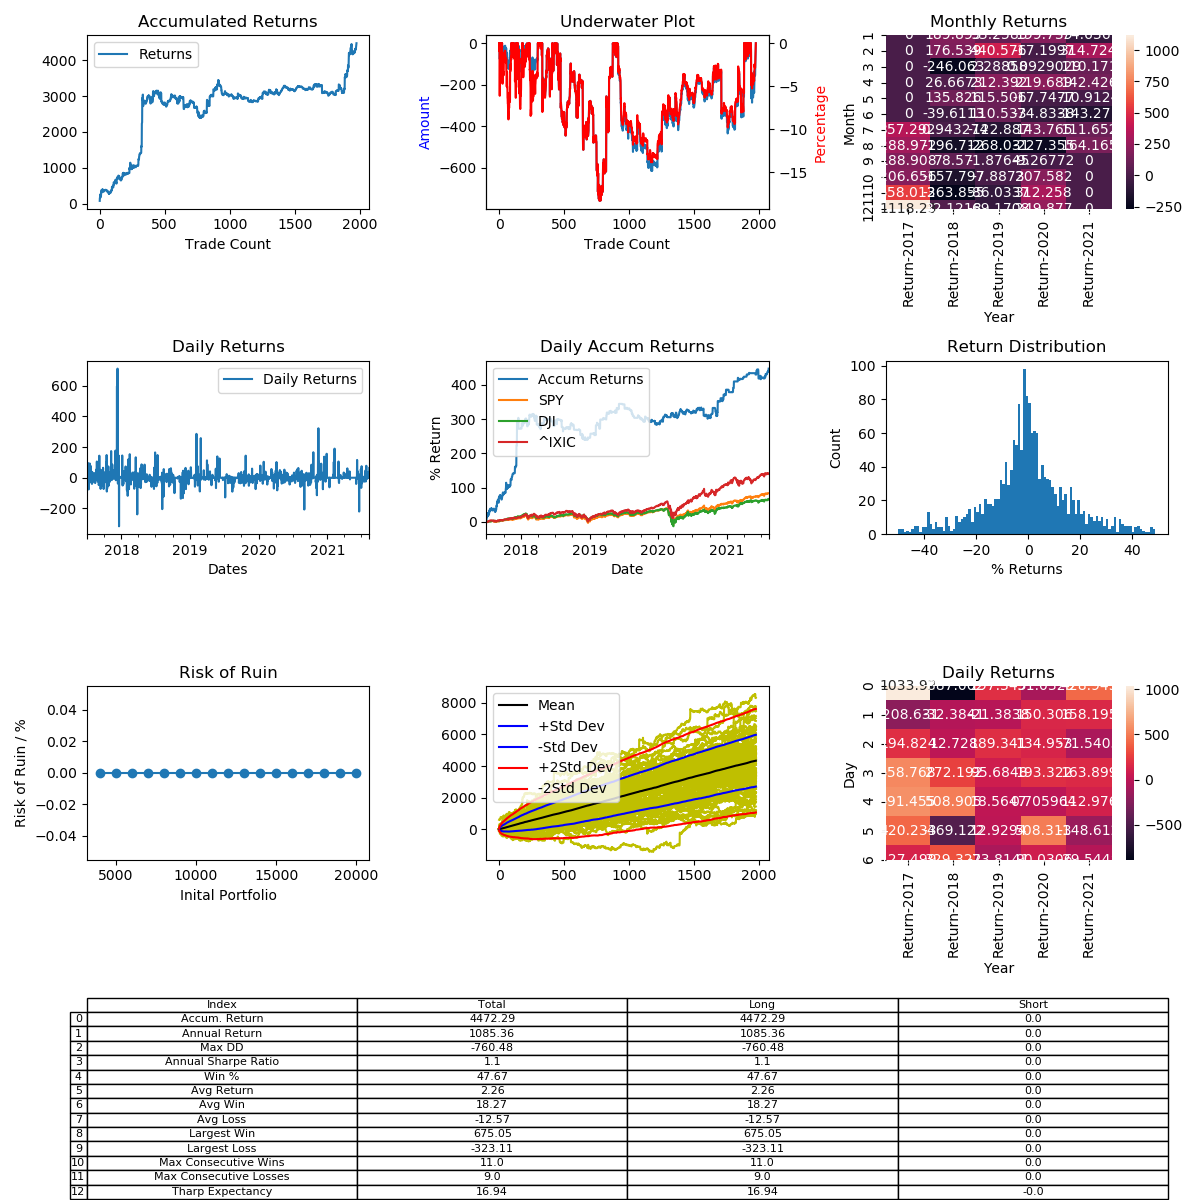

The table this chart was drawn from, first rows:
, Entry Time, Exit Time, Symbol, Direction, Entry, Exit
0, 2017-07-02 01:30:00, 2017-07-03 01:50:00, LTCUSD, LONG, 37.7, 40.63
1, 2017-07-03 21:35:00, 2017-07-04 17:40:00, LTCUSD, LONG, 46.89, 50.92
2, 2017-07-04 19:35:00, 2017-07-05 06:50:00, LTCUSD, LONG, 51.37, 51.55
3, 2017-07-07 23:20:00, 2017-07-08 05:55:00, LTCUSD, LONG, 46.44, 45.93
4, 2017-07-08 06:35:00, 2017-07-09 17:10:00, LTCUSD, LONG, 45.52, 49.86
5, 2017-07-10 07:40:00, 2017-07-11 00:05:00, LTCUSD, LONG, 49.57, 45.78
6, 2017-07-11 08:50:00, 2017-07-11 10:15:00, LTCUSD, LONG, 42.67, 44.39
7, 2017-07-12 04:50:00, 2017-07-12 21:50:00, LTCUSD, LONG, 44.29, 46.54
8, 2017-07-13 07:20:00, 2017-07-14 01:30:00, LTCUSD, LONG, 46.18, 44.73
9, 2017-07-14 17:10:00, 2017-07-15 05:50:00, LTCUSD, LONG, 40.89, 40.02
10, 2017-07-15 13:10:00, 2017-07-15 17:30:00, LTCUSD, LONG, 39.23, 40.22
11, 2017-07-16 04:30:00, 2017-07-18 10:05:00, LTCUSD, LONG, 39.0, 42.63
12, 2017-07-18 13:45:00, 2017-07-19 08:55:00, LTCUSD, LONG, 43.07, 43.12
13, 2017-07-19 09:55:00, 2017-07-19 17:25:00, LTCUSD, LONG, 42.99, 41.71
14, 2017-07-20 11:55:00, 2017-07-22 10:50:00, LTCUSD, LONG, 42.78, 46.14
15, 2017-07-24 02:45:00, 2017-07-24 07:25:00, LTCUSD, LONG, 45.35, 44.7
16, 2017-07-24 10:25:00, 2017-07-24 21:50:00, LTCUSD, LONG, 45.11, 45.3
17, 2017-07-26 08:55:00, 2017-07-26 10:55:00, LTCUSD, LONG, 42.11, 41.97
18, 2017-07-26 20:40:00, 2017-07-27 01:45:00, LTCUSD, LONG, 41.8, 42.22
19, 2017-07-27 19:35:00, 2017-07-28 04:55:00, LTCUSD, LONG, 41.37, 42.0
20, 2017-07-28 21:25:00, 2017-07-29 12:15:00, LTCUSD, LONG, 40.59, 38.95
21, 2017-07-29 14:15:00, 2017-07-29 15:55:00, LTCUSD, LONG, 39.3, 39.4
22, 2017-07-29 18:00:00, 2017-07-30 01:05:00, LTCUSD, LONG, 40.2, 41.64
23, 2017-07-30 06:40:00, 2017-07-30 09:30:00, LTCUSD, LONG, 40.0, 40.3
24, 2017-07-30 20:20:00, 2017-07-31 12:05:00, LTCUSD, LONG, 40.96, 39.25
25, 2017-08-01 05:15:00, 2017-08-01 06:00:00, LTCUSD, LONG, 43.59, 43.29
26, 2017-08-02 03:55:00, 2017-08-02 19:05:00, LTCUSD, LONG, 42.84, 42.12
27, 2017-08-03 03:50:00, 2017-08-03 04:15:00, LTCUSD, LONG, 42.03, 42.01
28, 2017-08-03 05:15:00, 2017-08-04 01:05:00, LTCUSD, LONG, 41.9, 42.6
29, 2017-08-07 16:10:00, 2017-08-07 17:35:00, LTCUSD, LONG, 45.96, 45.9
30, 2017-08-07 21:50:00, 2017-08-07 23:35:00, LTCUSD, LONG, 45.87, 45.89
31, 2017-08-07 23:50:00, 2017-08-08 02:25:00, LTCUSD, LONG, 45.99, 46.15
32, 2017-08-08 04:55:00, 2017-08-08 10:10:00, LTCUSD, LONG, 46.14, 45.99
33, 2017-08-08 11:10:00, 2017-08-08 14:40:00, LTCUSD, LONG, 45.91, 46.03
34, 2017-08-08 17:05:00, 2017-08-08 17:40:00, LTCUSD, LONG, 46.21, 46.25
35, 2017-08-09 03:40:00, 2017-08-09 04:25:00, LTCUSD, LONG, 48.38, 48.1
36, 2017-08-09 04:50:00, 2017-08-09 08:25:00, LTCUSD, LONG, 48.04, 49.18
37, 2017-08-09 09:05:00, 2017-08-09 09:15:00, LTCUSD, LONG, 49.6, 49.9
38, 2017-08-09 19:15:00, 2017-08-09 21:20:00, LTCUSD, LONG, 47.78, 48.1
39, 2017-08-09 23:45:00, 2017-08-09 23:55:00, LTCUSD, LONG, 47.86, 47.69
40, 2017-08-10 00:00:00, 2017-08-10 05:35:00, LTCUSD, LONG, 47.71, 47.6
41, 2017-08-10 07:45:00, 2017-08-10 07:55:00, LTCUSD, LONG, 47.97, 47.97
42, 2017-08-10 09:45:00, 2017-08-10 11:10:00, LTCUSD, LONG, 48.1, 47.97
43, 2017-08-10 13:00:00, 2017-08-10 15:45:00, LTCUSD, LONG, 47.99, 48.4
44, 2017-08-10 17:30:00, 2017-08-10 17:55:00, LTCUSD, LONG, 47.93, 48.0
45, 2017-08-10 21:15:00, 2017-08-10 23:30:00, LTCUSD, LONG, 47.44, 47.53
46, 2017-08-11 00:25:00, 2017-08-11 01:10:00, LTCUSD, LONG, 46.98, 46.99
47, 2017-08-11 03:35:00, 2017-08-11 03:50:00, LTCUSD, LONG, 47.47, 47.46
48, 2017-08-11 07:35:00, 2017-08-11 08:55:00, LTCUSD, LONG, 47.15, 46.85
49, 2017-08-11 09:45:00, 2017-08-11 09:55:00, LTCUSD, LONG, 46.88, 46.84
50, 2017-08-11 12:40:00, 2017-08-11 12:50:00, LTCUSD, LONG, 46.93, 46.84
51, 2017-08-11 14:15:00, 2017-08-11 15:55:00, LTCUSD, LONG, 47.19, 46.86
52, 2017-08-11 16:50:00, 2017-08-11 17:50:00, LTCUSD, LONG, 47.04, 46.94
53, 2017-08-11 17:55:00, 2017-08-11 21:55:00, LTCUSD, LONG, 46.93, 46.85
54, 2017-08-12 07:20:00, 2017-08-12 10:55:00, LTCUSD, LONG, 46.97, 47.25
55, 2017-08-12 11:50:00, 2017-08-12 13:10:00, LTCUSD, LONG, 47.34, 47.4
56, 2017-08-12 16:30:00, 2017-08-12 19:00:00, LTCUSD, LONG, 47.5, 46.53
57, 2017-08-12 19:20:00, 2017-08-12 21:20:00, LTCUSD, LONG, 46.71, 46.62
58, 2017-08-13 07:05:00, 2017-08-13 10:40:00, LTCUSD, LONG, 46.62, 46.34
59, 2017-08-13 11:50:00, 2017-08-13 16:10:00, LTCUSD, LONG, 46.37, 45.57
... 1,916 more rows
